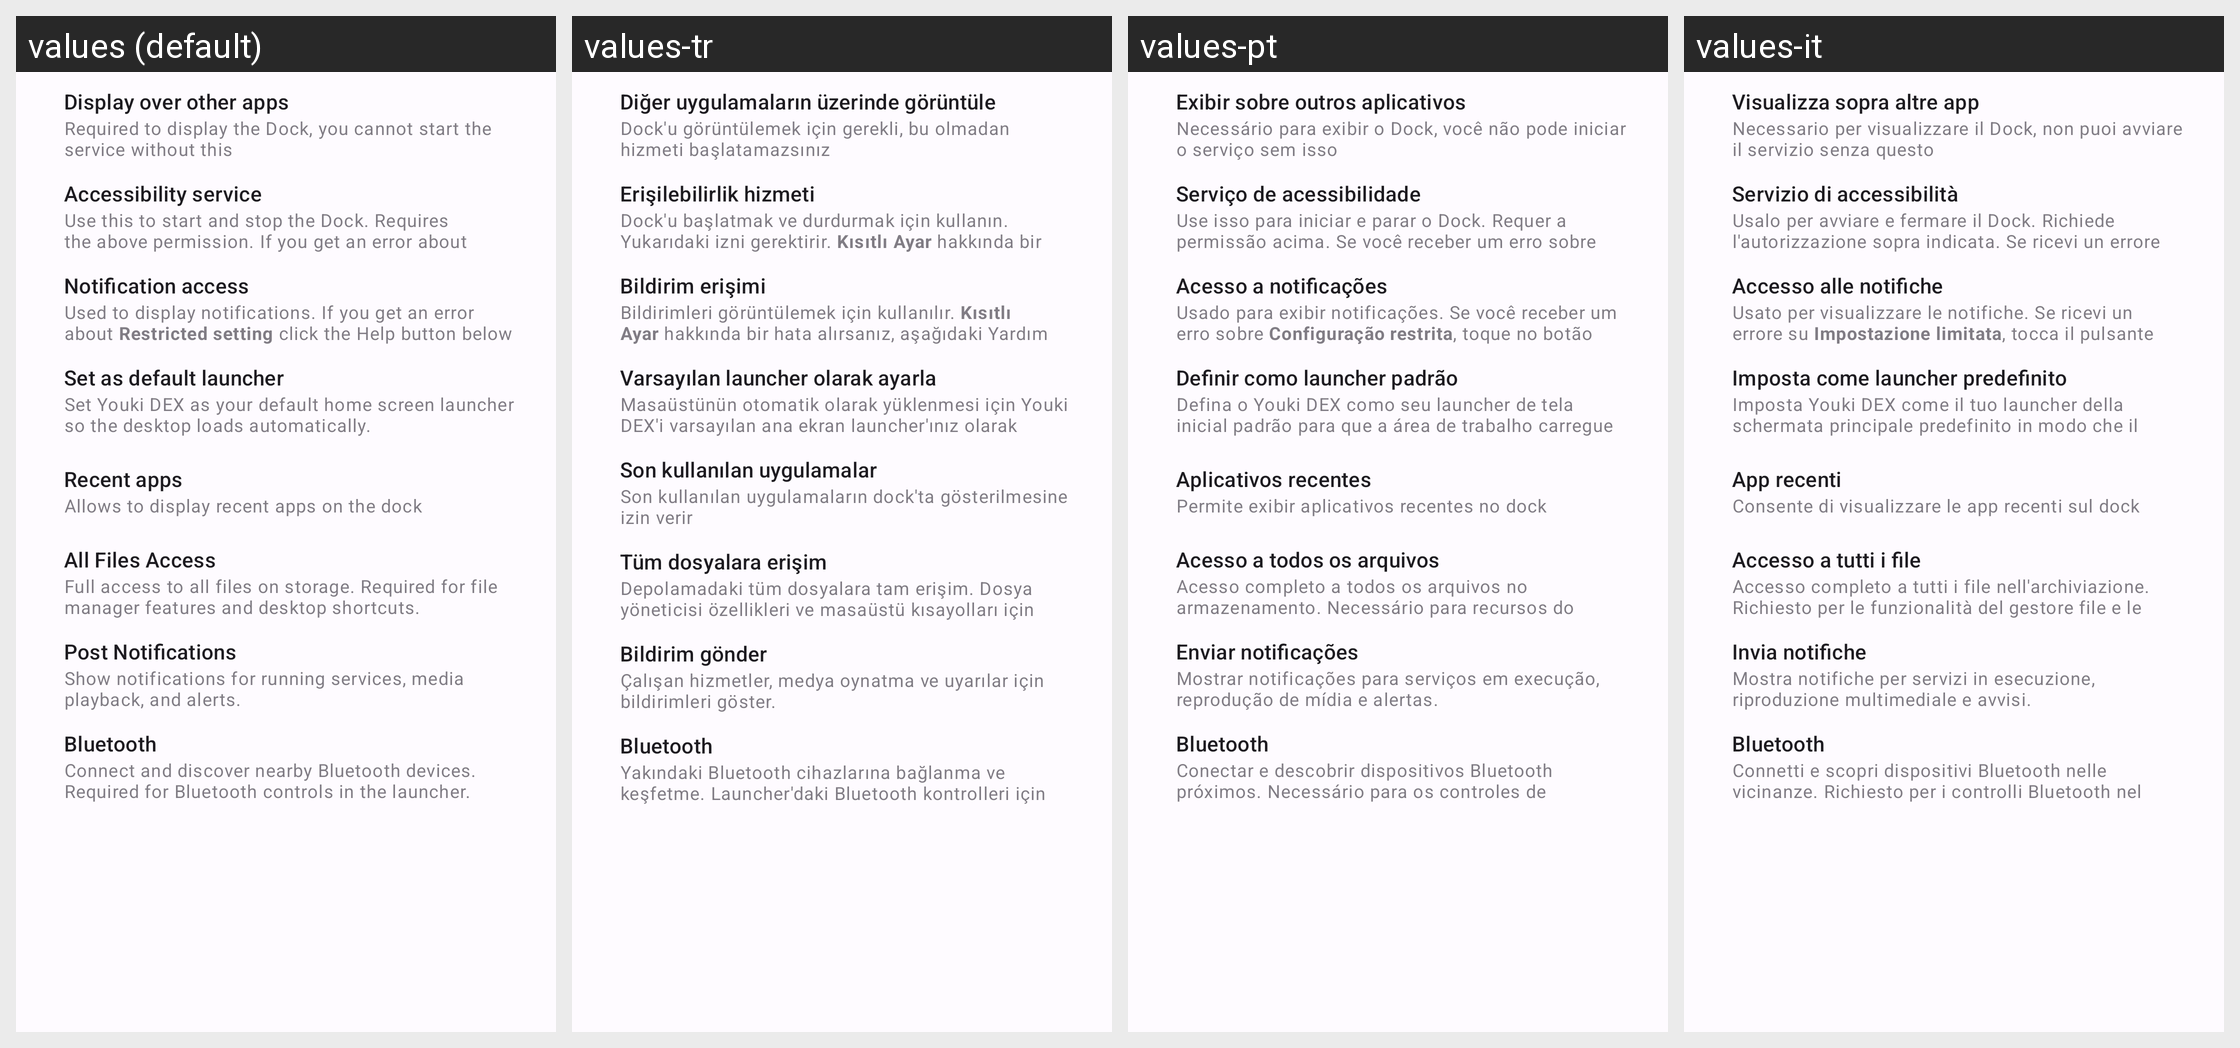

Locale-by-locale string values for the Android screen shown in this grid:
Android screen res/layout/permissions_required.xml rendered under 4 locales, left to right: values (default), values-tr, values-pt, values-it. Device: Nexus 5 (rendered at 1080×1920; each locale shown at half size, 540×960, under a caption strip naming it); theme AppTheme.
Other locales in the repository, not shown: values-ar, values-de, values-es, values-fr, values-hi, values-id, values-ja, values-ko, values-pa, values-ru, values-zh-rCN, values-zh-rHK, values-zh-rTW.
Strings drawn on this screen, with the default value and each locale's value (text and hints the layout hard-codes, and strings that could not be matched under every locale, appear in the picture but are not listed):

display_over_other_apps
  values: Display over other apps
  values-tr: Diğer uygulamaların üzerinde görüntüle
  values-pt: Exibir sobre outros aplicativos
  values-it: Visualizza sopra altre app

display_over_other_apps_desc
  values: Required to display the Dock, you cannot start the service without this
  values-tr: Dock'u görüntülemek için gerekli, bu olmadan hizmeti başlatamazsınız
  values-pt: Necessário para exibir o Dock, você não pode iniciar o serviço sem isso
  values-it: Necessario per visualizzare il Dock, non puoi avviare il servizio senza questo

accessibility_service
  values: Accessibility service
  values-tr: Erişilebilirlik hizmeti
  values-pt: Serviço de acessibilidade
  values-it: Servizio di accessibilità

accessibility_service_desc
  values: Use this to start and stop the Dock. Requires the above permission. If you get an error about Restricted setting click the Help button below
  values-tr: Dock'u başlatmak ve durdurmak için kullanın. Yukarıdaki izni gerektirir. Kısıtlı Ayar hakkında bir hata alırsanız, aşağıdaki Yardım düğmesine dokunun
  values-pt: Use isso para iniciar e parar o Dock. Requer a permissão acima. Se você receber um erro sobre Configuração restrita, toque no botão Ajuda abaixo
  values-it: Usalo per avviare e fermare il Dock. Richiede l'autorizzazione sopra indicata. Se ricevi un errore su Impostazione limitata, tocca il pulsante Aiuto qui sotto

notification_access
  values: Notification access
  values-tr: Bildirim erişimi
  values-pt: Acesso a notificações
  values-it: Accesso alle notifiche

notification_access_desc
  values: Used to display notifications. If you get an error about Restricted setting click the Help button below
  values-tr: Bildirimleri görüntülemek için kullanılır. Kısıtlı Ayar hakkında bir hata alırsanız, aşağıdaki Yardım düğmesine dokunun
  values-pt: Usado para exibir notificações. Se você receber um erro sobre Configuração restrita, toque no botão Ajuda abaixo
  values-it: Usato per visualizzare le notifiche. Se ricevi un errore su Impostazione limitata, tocca il pulsante Aiuto qui sotto

default_launcher
  values: Set as default launcher
  values-tr: Varsayılan launcher olarak ayarla
  values-pt: Definir como launcher padrão
  values-it: Imposta come launcher predefinito

default_launcher_desc
  values: Set Youki DEX as your default home screen launcher so the desktop loads automatically.
  values-tr: Masaüstünün otomatik olarak yüklenmesi için Youki DEX'i varsayılan ana ekran launcher'ınız olarak ayarlayın.
  values-pt: Defina o Youki DEX como seu launcher de tela inicial padrão para que a área de trabalho carregue automaticamente.
  values-it: Imposta Youki DEX come il tuo launcher della schermata principale predefinito in modo che il desktop si carichi automaticamente.

recent_apps
  values: Recent apps
  values-tr: Son kullanılan uygulamalar
  values-pt: Aplicativos recentes
  values-it: App recenti

recent_apps_desc
  values: Allows to display recent apps on the dock
  values-tr: Son kullanılan uygulamaların dock'ta gösterilmesine izin verir
  values-pt: Permite exibir aplicativos recentes no dock
  values-it: Consente di visualizzare le app recenti sul dock

manage_external_storage
  values: All Files Access
  values-tr: Tüm dosyalara erişim
  values-pt: Acesso a todos os arquivos
  values-it: Accesso a tutti i file

manage_external_storage_desc
  values: Full access to all files on storage. Required for file manager features and desktop shortcuts.
  values-tr: Depolamadaki tüm dosyalara tam erişim. Dosya yöneticisi özellikleri ve masaüstü kısayolları için gereklidir.
  values-pt: Acesso completo a todos os arquivos no armazenamento. Necessário para recursos do gerenciador de arquivos e atalhos de área de trabalho.
  values-it: Accesso completo a tutti i file nell'archiviazione. Richiesto per le funzionalità del gestore file e le scorciatoie desktop.

post_notifications
  values: Post Notifications
  values-tr: Bildirim gönder
  values-pt: Enviar notificações
  values-it: Invia notifiche

post_notifications_desc
  values: Show notifications for running services, media playback, and alerts.
  values-tr: Çalışan hizmetler, medya oynatma ve uyarılar için bildirimleri göster.
  values-pt: Mostrar notificações para serviços em execução, reprodução de mídia e alertas.
  values-it: Mostra notifiche per servizi in esecuzione, riproduzione multimediale e avvisi.

bluetooth_permission
  values: Bluetooth
  values-tr: Bluetooth
  values-pt: Bluetooth
  values-it: Bluetooth

bluetooth_permission_desc
  values: Connect and discover nearby Bluetooth devices. Required for Bluetooth controls in the launcher.
  values-tr: Yakındaki Bluetooth cihazlarına bağlanma ve keşfetme. Launcher'daki Bluetooth kontrolleri için gereklidir.
  values-pt: Conectar e descobrir dispositivos Bluetooth próximos. Necessário para os controles de Bluetooth no launcher.
  values-it: Connetti e scopri dispositivi Bluetooth nelle vicinanze. Richiesto per i controlli Bluetooth nel launcher.
